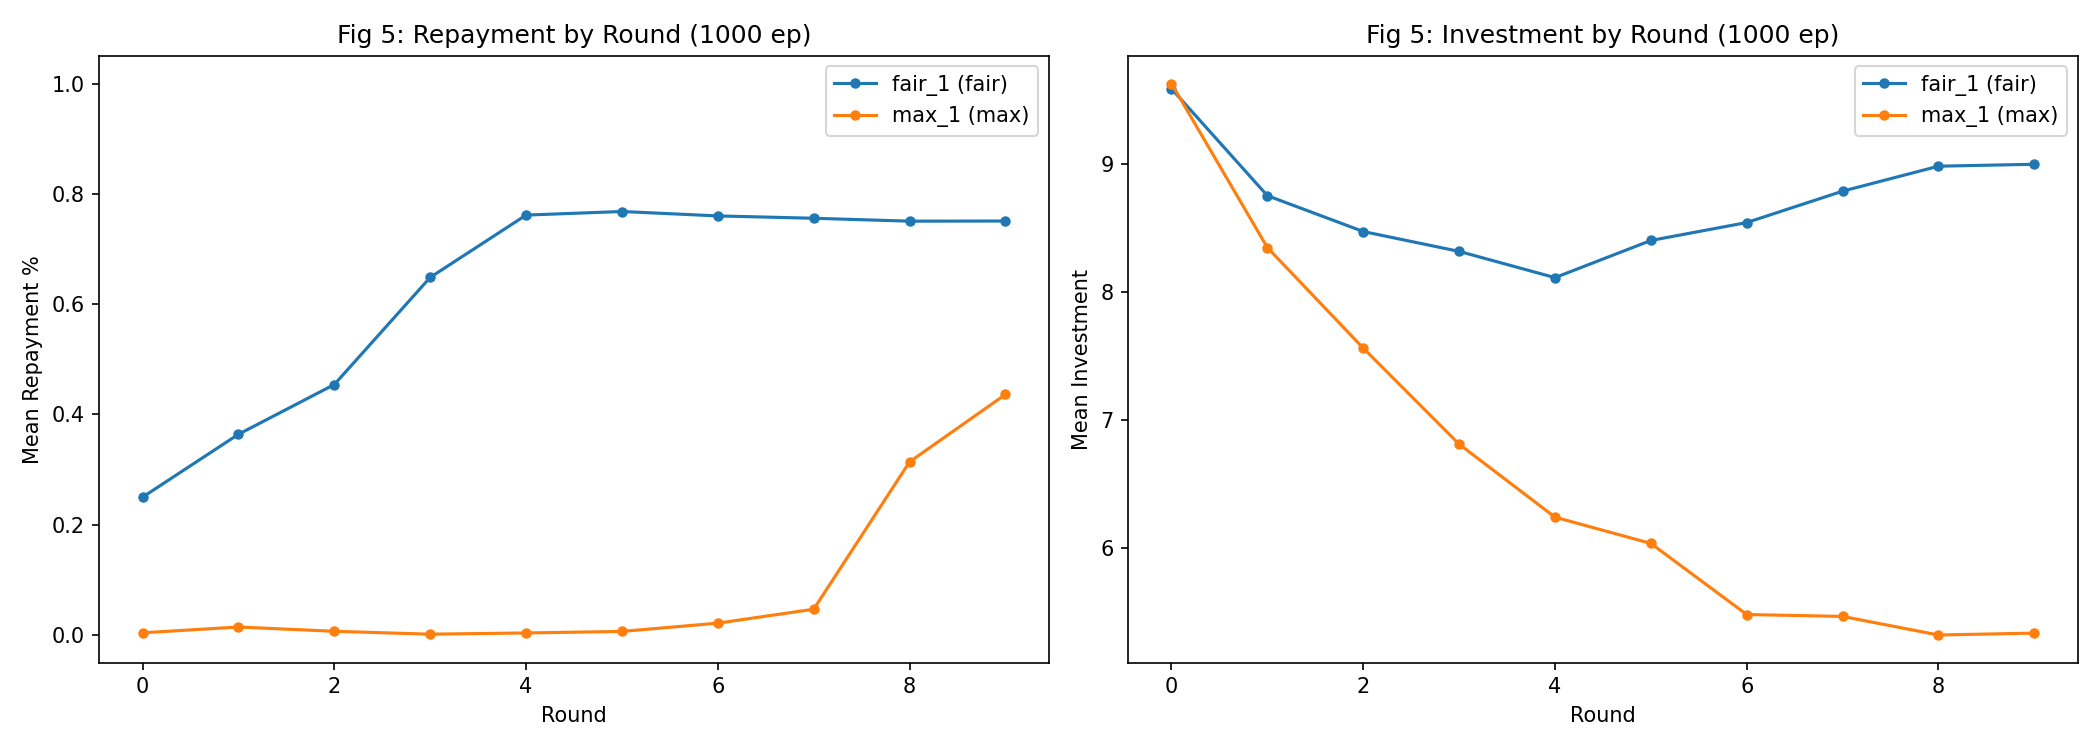

Source data for this figure (header and first rows):
timestep, agent_name, agent_type, world_mode, observation_depth, investor_wealth, investment_desired, investment, investment_multiplied, repayment, repayment_pct, investor_reward, agent_reward, investor_cumulative, agent_cumulative, episode
0, fair_1, fair, 1, 4, 38.75, 5.0, 5.0, 15.0, 3.75, 0.25, -1.25, 11.25, -1.25, 11.25, 0
0, max_1, max, 1, 4, 28.75, 10.0, 10.0, 30.0, 0.0, 0.0, -10.0, 30.0, -11.25, 30.0, 0
1, fair_1, fair, 1, 4, 28.75, 0.0, 0.0, 0.0, 0.0, 0.5, 0.0, 0.0, -11.25, 11.25, 0
1, max_1, max, 1, 4, 23.75, 5.0, 5.0, 15.0, 0.0, 0.0, -5.0, 15.0, -16.25, 45.0, 0
2, fair_1, fair, 1, 4, 30.0, 5.0, 5.0, 15.0, 11.25, 0.75, 6.25, 3.75, -10.0, 15.0, 0
2, max_1, max, 1, 4, 30.0, 0.0, 0.0, 0.0, 0.0, 0.0, 0.0, 0.0, -10.0, 45.0, 0
3, fair_1, fair, 1, 4, 50.0, 10.0, 10.0, 30.0, 30.0, 1.0, 20.0, 0.0, 10.0, 15.0, 0
3, max_1, max, 1, 4, 45.0, 5.0, 5.0, 15.0, 0.0, 0.0, -5.0, 15.0, 5.0, 60.0, 0
4, fair_1, fair, 1, 4, 65.0, 10.0, 10.0, 30.0, 30.0, 1.0, 20.0, 0.0, 25.0, 15.0, 0
4, max_1, max, 1, 4, 60.0, 5.0, 5.0, 15.0, 0.0, 0.0, -5.0, 15.0, 20.0, 75.0, 0
5, fair_1, fair, 1, 4, 85.0, 20.0, 20.0, 60.0, 45.0, 0.75, 25.0, 15.0, 45.0, 30.0, 0
5, max_1, max, 1, 4, 80.0, 5.0, 5.0, 15.0, 0.0, 0.0, -5.0, 15.0, 40.0, 90.0, 0
6, fair_1, fair, 1, 4, 98.75, 15.0, 15.0, 45.0, 33.75, 0.75, 18.75, 11.25, 58.75, 41.25, 0
6, max_1, max, 1, 4, 93.75, 5.0, 5.0, 15.0, 0.0, 0.0, -5.0, 15.0, 53.75, 105.0, 0
7, fair_1, fair, 1, 4, 112.5, 15.0, 15.0, 45.0, 33.75, 0.75, 18.75, 11.25, 72.5, 52.5, 0
7, max_1, max, 1, 4, 112.5, 0.0, 0.0, 0.0, 0.0, 0.0, 0.0, 0.0, 72.5, 105.0, 0
8, fair_1, fair, 1, 4, 131.2, 15.0, 15.0, 45.0, 33.75, 0.75, 18.75, 11.25, 91.25, 63.75, 0
8, max_1, max, 1, 4, 131.2, 0.0, 0.0, 0.0, 0.0, 1.0, 0.0, 0.0, 91.25, 105.0, 0
9, fair_1, fair, 1, 4, 156.2, 20.0, 20.0, 60.0, 45.0, 0.75, 25.0, 15.0, 116.2, 78.75, 0
9, max_1, max, 1, 4, 151.2, 5.0, 5.0, 15.0, 0.0, 0.0, -5.0, 15.0, 111.2, 120.0, 0
0, fair_1, fair, 1, 4, 38.75, 5.0, 5.0, 15.0, 3.75, 0.25, -1.25, 11.25, -1.25, 11.25, 1
0, max_1, max, 1, 4, 33.75, 5.0, 5.0, 15.0, 0.0, 0.0, -5.0, 15.0, -6.25, 15.0, 1
1, fair_1, fair, 1, 4, 36.25, 5.0, 5.0, 15.0, 7.5, 0.5, 2.5, 7.5, -3.75, 18.75, 1
1, max_1, max, 1, 4, 31.25, 5.0, 5.0, 15.0, 0.0, 0.0, -5.0, 15.0, -8.75, 30.0, 1
2, fair_1, fair, 1, 4, 37.5, 5.0, 5.0, 15.0, 11.25, 0.75, 6.25, 3.75, -2.5, 22.5, 1
2, max_1, max, 1, 4, 22.5, 15.0, 15.0, 45.0, 0.0, 0.0, -15.0, 45.0, -17.5, 75.0, 1
3, fair_1, fair, 1, 4, 47.5, 20.0, 20.0, 60.0, 45.0, 0.75, 25.0, 15.0, 7.5, 37.5, 1
3, max_1, max, 1, 4, 47.5, 0.0, 0.0, 0.0, 0.0, 0.0, 0.0, 0.0, 7.5, 75.0, 1
4, fair_1, fair, 1, 4, 55.0, 15.0, 15.0, 45.0, 22.5, 0.5, 7.5, 22.5, 15.0, 60.0, 1
4, max_1, max, 1, 4, 45.0, 10.0, 10.0, 30.0, 0.0, 0.0, -10.0, 30.0, 5.0, 105.0, 1
5, fair_1, fair, 1, 4, 50.0, 10.0, 10.0, 30.0, 15.0, 0.5, 5.0, 15.0, 10.0, 75.0, 1
5, max_1, max, 1, 4, 40.0, 10.0, 10.0, 30.0, 0.0, 0.0, -10.0, 30.0, 0.0, 135.0, 1
6, fair_1, fair, 1, 4, 42.5, 5.0, 5.0, 15.0, 7.5, 0.5, 2.5, 7.5, 2.5, 82.5, 1
6, max_1, max, 1, 4, 27.5, 15.0, 15.0, 45.0, 0.0, 0.0, -15.0, 45.0, -12.5, 180.0, 1
7, fair_1, fair, 1, 4, 33.75, 5.0, 5.0, 15.0, 11.25, 0.75, 6.25, 3.75, -6.25, 86.25, 1
7, max_1, max, 1, 4, 23.75, 10.0, 10.0, 30.0, 0.0, 0.0, -10.0, 30.0, -16.25, 210.0, 1
8, fair_1, fair, 1, 4, 36.25, 10.0, 10.0, 30.0, 22.5, 0.75, 12.5, 7.5, -3.75, 93.75, 1
8, max_1, max, 1, 4, 26.25, 10.0, 10.0, 30.0, 0.0, 0.0, -10.0, 30.0, -13.75, 240.0, 1
9, fair_1, fair, 1, 4, 38.75, 10.0, 10.0, 30.0, 22.5, 0.75, 12.5, 7.5, -1.25, 101.2, 1
9, max_1, max, 1, 4, 28.75, 10.0, 10.0, 30.0, 0.0, 0.0, -10.0, 30.0, -11.25, 270.0, 1
0, fair_1, fair, 1, 4, 36.25, 15.0, 15.0, 45.0, 11.25, 0.25, -3.75, 33.75, -3.75, 33.75, 2
0, max_1, max, 1, 4, 36.25, 0.0, 0.0, 0.0, 0.0, 0.0, 0.0, 0.0, -3.75, 0.0, 2
1, fair_1, fair, 1, 4, 33.75, 10.0, 10.0, 30.0, 7.5, 0.25, -2.5, 22.5, -6.25, 56.25, 2
1, max_1, max, 1, 4, 23.75, 10.0, 10.0, 30.0, 0.0, 0.0, -10.0, 30.0, -16.25, 30.0, 2
2, fair_1, fair, 1, 4, 28.75, 10.0, 10.0, 30.0, 15.0, 0.5, 5.0, 15.0, -11.25, 71.25, 2
2, max_1, max, 1, 4, 8.75, 20.0, 20.0, 60.0, 0.0, 0.0, -20.0, 60.0, -31.25, 90.0, 2
3, fair_1, fair, 1, 4, 13.75, 10.0, 10.0, 30.0, 15.0, 0.5, 5.0, 15.0, -26.25, 86.25, 2
3, max_1, max, 1, 4, 8.75, 5.0, 5.0, 15.0, 0.0, 0.0, -5.0, 15.0, -31.25, 105.0, 2
4, fair_1, fair, 1, 4, 13.75, 10.0, 10.0, 30.0, 15.0, 0.5, 5.0, 15.0, -26.25, 101.2, 2
4, max_1, max, 1, 4, 13.75, 0.0, 0.0, 0.0, 0.0, 0.0, 0.0, 0.0, -26.25, 105.0, 2
5, fair_1, fair, 1, 4, 33.75, 10.0, 10.0, 30.0, 30.0, 1.0, 20.0, 0.0, -6.25, 101.2, 2
5, max_1, max, 1, 4, 28.75, 5.0, 5.0, 15.0, 0.0, 0.0, -5.0, 15.0, -11.25, 120.0, 2
6, fair_1, fair, 1, 4, 48.75, 10.0, 10.0, 30.0, 30.0, 1.0, 20.0, 0.0, 8.75, 101.2, 2
6, max_1, max, 1, 4, 48.75, 0.0, 0.0, 0.0, 0.0, 0.0, 0.0, 0.0, 8.75, 120.0, 2
7, fair_1, fair, 1, 4, 67.5, 15.0, 15.0, 45.0, 33.75, 0.75, 18.75, 11.25, 27.5, 112.5, 2
7, max_1, max, 1, 4, 47.5, 20.0, 20.0, 60.0, 0.0, 0.0, -20.0, 60.0, 7.5, 180.0, 2
8, fair_1, fair, 1, 4, 60.0, 10.0, 10.0, 30.0, 22.5, 0.75, 12.5, 7.5, 20.0, 120.0, 2
8, max_1, max, 1, 4, 45.0, 15.0, 15.0, 45.0, 0.0, 0.0, -15.0, 45.0, 5.0, 225.0, 2
9, fair_1, fair, 1, 4, 57.5, 10.0, 10.0, 30.0, 22.5, 0.75, 12.5, 7.5, 17.5, 127.5, 2
9, max_1, max, 1, 4, 52.5, 5.0, 5.0, 15.0, 0.0, 0.0, -5.0, 15.0, 12.5, 240.0, 2
... 19,940 more rows
